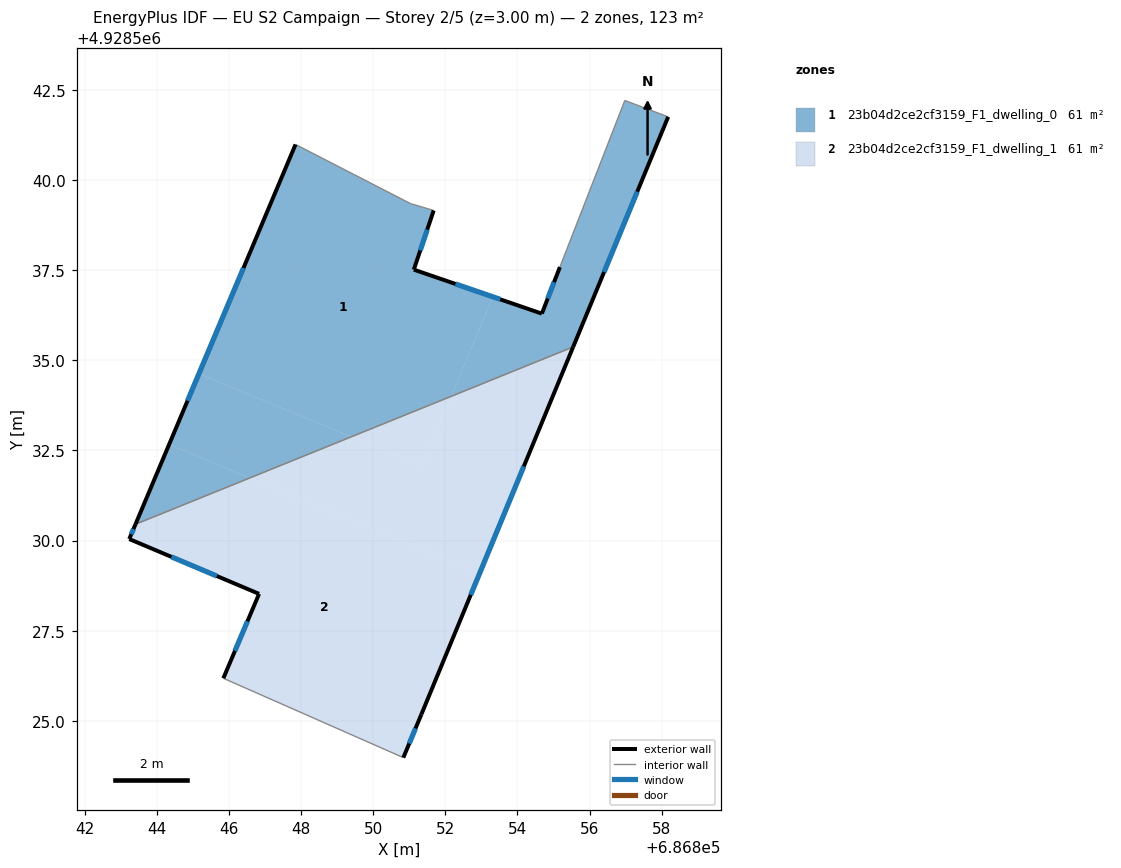
=== STOREY PLAN SPEC (per zone: floor XY polygon, exterior-wall plan segments, windows/doors) ===
zone 1: 23b04d2ce2cf3159_F1_dwelling_0  (61.4 m²)
  floor: (686851.68, 4928539.15) (686851.13, 4928537.51) (686853.31, 4928536.76) (686852.17, 4928534.00) (686849.40, 4928532.88) (686845.17, 4928534.63) (686847.85, 4928540.98) (686851.04, 4928539.34)
  floor: (686858.18, 4928541.75) (686855.54, 4928535.37) (686852.17, 4928534.00) (686853.31, 4928536.76) (686854.68, 4928536.29) (686855.18, 4928537.58) (686856.98, 4928542.20)
  floor: (686849.40, 4928532.88) (686846.58, 4928531.74) (686844.34, 4928532.66) (686845.17, 4928534.63)
  floor: (686846.58, 4928531.74) (686843.41, 4928530.45) (686844.34, 4928532.66)
  exterior wall: (686854.68, 4928536.29) – (686851.13, 4928537.51)  [3.8 m]
    window: (686853.52, 4928536.69) – (686852.28, 4928537.12)  [1.4 m²]
  exterior wall: (686855.18, 4928537.58) – (686854.68, 4928536.29)  [1.4 m]
    window: (686855.01, 4928537.16) – (686854.84, 4928536.71)  [0.5 m²]
  exterior wall: (686855.54, 4928535.37) – (686858.18, 4928541.75)  [6.9 m]
    window: (686856.40, 4928537.45) – (686857.32, 4928539.67)  [2.5 m²]
  exterior wall: (686847.85, 4928540.98) – (686843.41, 4928530.45)  [11.4 m]
    window: (686846.40, 4928537.56) – (686844.85, 4928533.88)  [4.2 m²]
  exterior wall: (686851.13, 4928537.51) – (686851.68, 4928539.15)  [1.7 m]
    window: (686851.31, 4928538.05) – (686851.50, 4928538.62)  [0.6 m²]
  interior walls: 5
zone 2: 23b04d2ce2cf3159_F1_dwelling_1  (61.4 m²)
  floor: (686855.54, 4928535.37) (686852.96, 4928529.11) (686846.58, 4928531.74) (686849.40, 4928532.88) (686851.37, 4928532.06) (686852.17, 4928534.00)
  floor: (686852.96, 4928529.11) (686851.34, 4928525.18) (686850.84, 4928523.98) (686845.85, 4928526.18) (686846.84, 4928528.52) (686843.24, 4928530.04) (686843.41, 4928530.45) (686846.58, 4928531.74)
  floor: (686852.17, 4928534.00) (686851.37, 4928532.06) (686849.40, 4928532.88)
  exterior wall: (686846.84, 4928528.52) – (686845.85, 4928526.18)  [2.5 m]
    window: (686846.51, 4928527.76) – (686846.17, 4928526.94)  [0.9 m²]
  exterior wall: (686843.24, 4928530.04) – (686846.84, 4928528.52)  [3.9 m]
    window: (686844.41, 4928529.55) – (686845.67, 4928529.02)  [1.4 m²]
  exterior wall: (686843.41, 4928530.45) – (686843.24, 4928530.04)  [0.4 m]
    window: (686843.35, 4928530.32) – (686843.29, 4928530.18)  [0.2 m²]
  exterior wall: (686851.34, 4928525.18) – (686855.54, 4928535.37)  [11.0 m]
    window: (686852.70, 4928528.50) – (686854.18, 4928532.06)  [4.0 m²]
  exterior wall: (686850.84, 4928523.98) – (686851.34, 4928525.18)  [1.3 m]
    window: (686851.00, 4928524.37) – (686851.17, 4928524.79)  [0.5 m²]
  interior walls: 2

=== DERIVED (storey summary) ===
Building: EU S2 Campaign
Storey: 2 of 5  (floor level z = 3.00 m)
Storey gross floor area: 122.8 m²
Zones on this storey: 2
  - 23b04d2ce2cf3159_F1_dwelling_0: floor 61.4 m²; exterior wall 25.2 m (75.6 m²); 5 window(s) 9.2 m²; WWR 12.2%
  - 23b04d2ce2cf3159_F1_dwelling_1: floor 61.4 m²; exterior wall 19.2 m (57.6 m²); 5 window(s) 7.0 m²; WWR 12.2%
Zone adjacency (shared interzone walls):
  - 23b04d2ce2cf3159_F1_dwelling_0 ↔ 23b04d2ce2cf3159_F1_dwelling_1